Image classification data set "data" (Omar-V2/MLH-LocalHackDay on GitHub). Class labels (5): five fingers, four fingers, one finger, three fingers, two fingers.

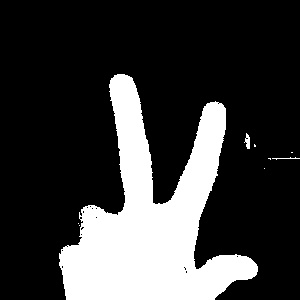
Label: two fingers

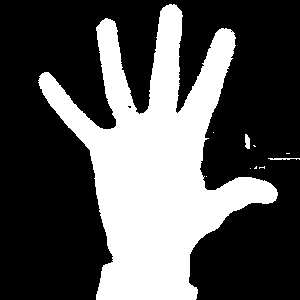
Label: five fingers

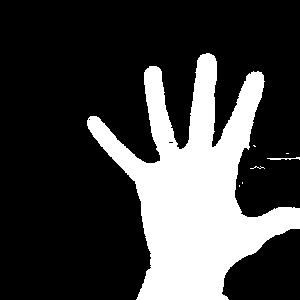
Label: five fingers

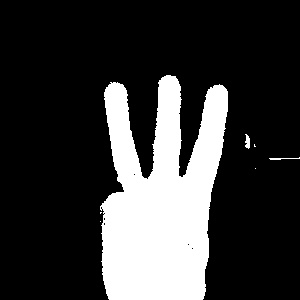
Label: three fingers

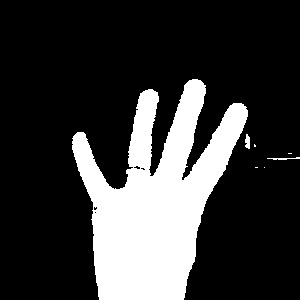
Label: four fingers

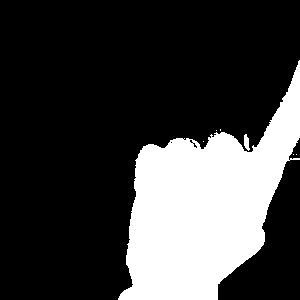
Label: one finger
